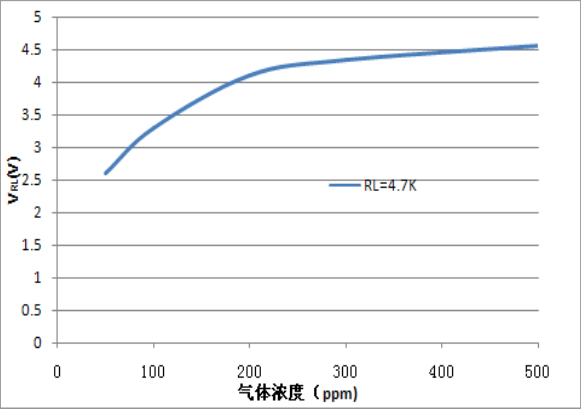

Source data for this figure (header and first rows):
Default Dataset, 
X, Y
100.7, 3.303
200.6, 4.107
300, 4.35
400.4, 4.466
500.3, 4.574
50.05, 2.606
